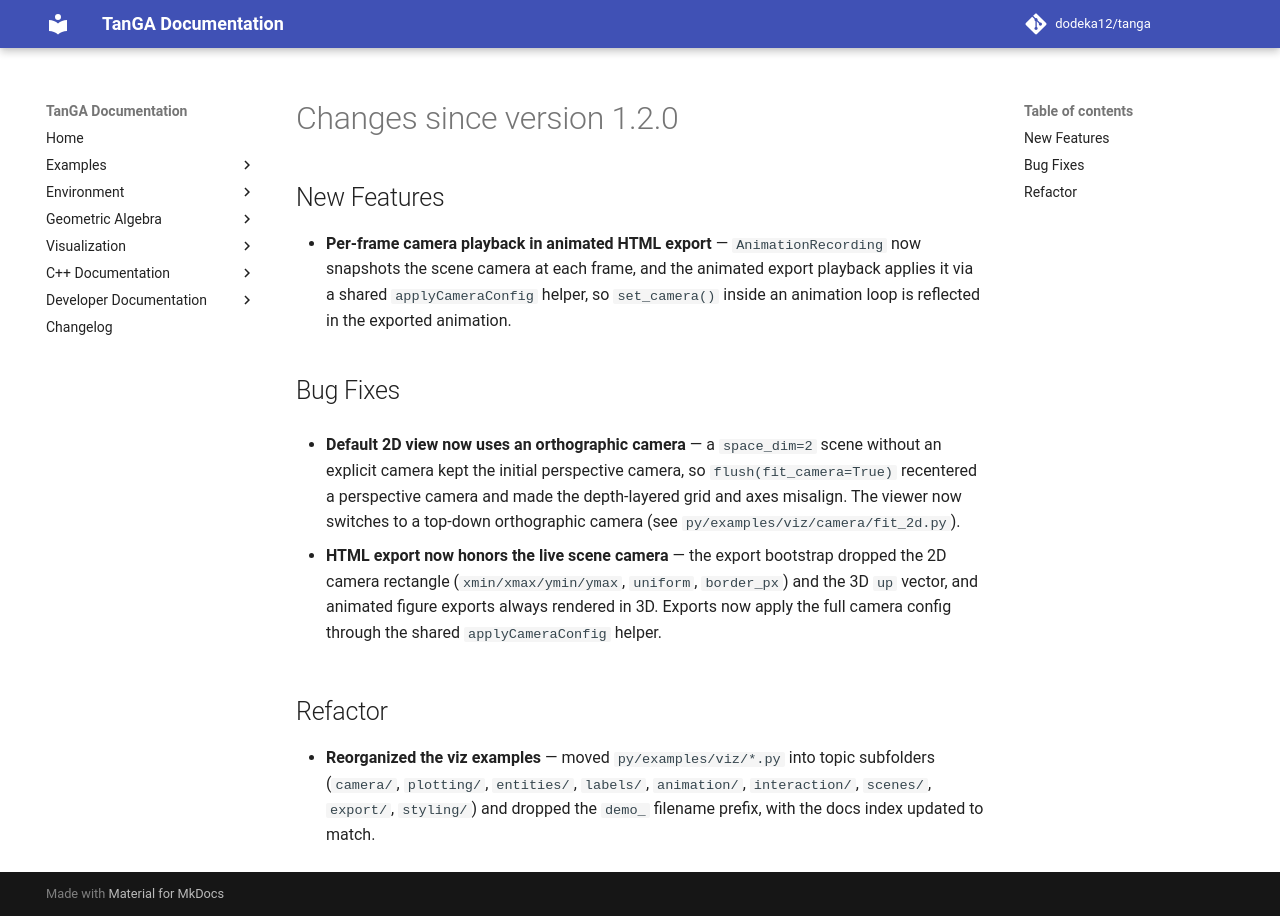

repository: dodeka12/tanga · page: v2.27.0-rc1/changelog/2026/08/25_88f3e3d9/index.html · generator: mkdocs

# Changes since version 1.2.0

## New Features

- **Per-frame camera playback in animated HTML export** — `AnimationRecording`
  now snapshots the scene camera at each frame, and the animated export playback
  applies it via a shared `applyCameraConfig` helper, so `set_camera()` inside an
  animation loop is reflected in the exported animation.

## Bug Fixes

- **Default 2D view now uses an orthographic camera** — a `space_dim=2` scene
  without an explicit camera kept the initial perspective camera, so
  `flush(fit_camera=True)` recentered a perspective camera and made the
  depth-layered grid and axes misalign. The viewer now switches to a top-down
  orthographic camera (see `py/examples/viz/camera/fit_2d.py`).

- **HTML export now honors the live scene camera** — the export bootstrap dropped
  the 2D camera rectangle (`xmin/xmax/ymin/ymax`, `uniform`, `border_px`) and the
  3D `up` vector, and animated figure exports always rendered in 3D. Exports now
  apply the full camera config through the shared `applyCameraConfig` helper.

## Refactor

- **Reorganized the viz examples** — moved `py/examples/viz/*.py` into topic
  subfolders (`camera/`, `plotting/`, `entities/`, `labels/`, `animation/`,
  `interaction/`, `scenes/`, `export/`, `styling/`) and dropped the `demo_`
  filename prefix, with the docs index updated to match.
